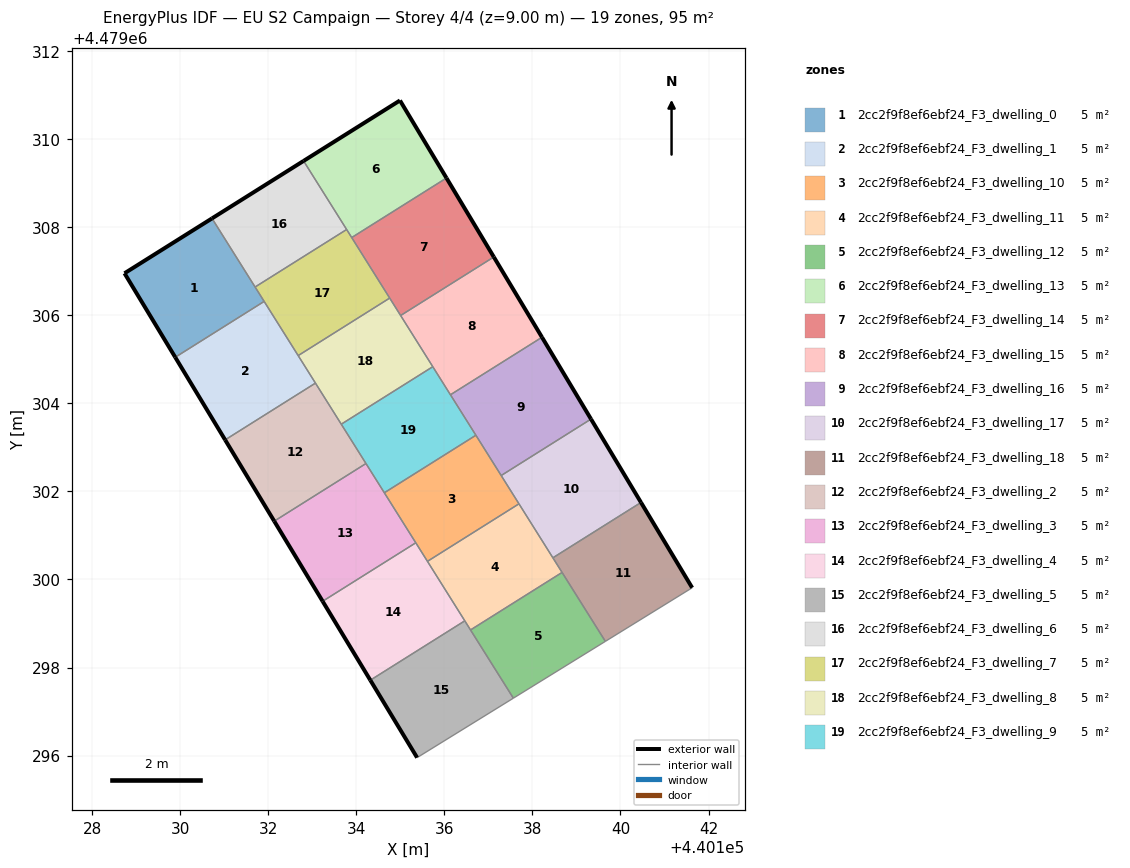
=== STOREY PLAN SPEC (per zone: floor XY polygon, exterior-wall plan segments, windows/doors) ===
zone 1: 2cc2f9f8ef6ebf24_F3_dwelling_0  (5.3 m²)
  floor: (440131.91, 4479306.31) (440130.72, 4479308.20) (440128.74, 4479306.95) (440129.89, 4479305.05)
  exterior wall: (440129.89, 4479305.05) – (440128.74, 4479306.95)  [2.2 m]
  exterior wall: (440128.74, 4479306.95) – (440130.72, 4479308.20)  [2.3 m]
  interior walls: 3
zone 2: 2cc2f9f8ef6ebf24_F3_dwelling_1  (5.3 m²)
  floor: (440133.07, 4479304.46) (440131.91, 4479306.31) (440129.89, 4479305.05) (440131.02, 4479303.17)
  exterior wall: (440131.02, 4479303.17) – (440129.89, 4479305.05)  [2.2 m]
  interior walls: 4
zone 3: 2cc2f9f8ef6ebf24_F3_dwelling_10  (4.5 m²)
  floor: (440137.70, 4479301.72) (440136.72, 4479303.28) (440134.64, 4479301.97) (440135.62, 4479300.41)
  interior walls: 6
zone 4: 2cc2f9f8ef6ebf24_F3_dwelling_11  (4.5 m²)
  floor: (440138.67, 4479300.16) (440137.70, 4479301.72) (440135.62, 4479300.41) (440136.59, 4479298.85)
  interior walls: 6
zone 5: 2cc2f9f8ef6ebf24_F3_dwelling_12  (4.5 m²)
  floor: (440139.66, 4479298.59) (440138.67, 4479300.16) (440136.59, 4479298.85) (440137.57, 4479297.30)
  interior walls: 4
zone 6: 2cc2f9f8ef6ebf24_F3_dwelling_13  (5.3 m²)
  floor: (440136.05, 4479309.12) (440134.99, 4479310.88) (440132.80, 4479309.50) (440133.90, 4479307.76)
  exterior wall: (440132.80, 4479309.50) – (440134.99, 4479310.88)  [2.6 m]
  exterior wall: (440134.99, 4479310.88) – (440136.05, 4479309.12)  [2.1 m]
  interior walls: 3
zone 7: 2cc2f9f8ef6ebf24_F3_dwelling_14  (5.3 m²)
  floor: (440137.12, 4479307.32) (440136.05, 4479309.12) (440133.90, 4479307.76) (440135.01, 4479305.99)
  exterior wall: (440136.05, 4479309.12) – (440137.12, 4479307.32)  [2.1 m]
  interior walls: 4
zone 8: 2cc2f9f8ef6ebf24_F3_dwelling_15  (5.3 m²)
  floor: (440138.22, 4479305.50) (440137.12, 4479307.32) (440135.01, 4479305.99) (440136.14, 4479304.19)
  exterior wall: (440137.12, 4479307.32) – (440138.22, 4479305.50)  [2.1 m]
  interior walls: 4
zone 9: 2cc2f9f8ef6ebf24_F3_dwelling_16  (5.3 m²)
  floor: (440139.33, 4479303.64) (440138.22, 4479305.50) (440136.14, 4479304.19) (440137.29, 4479302.36)
  exterior wall: (440138.22, 4479305.50) – (440139.33, 4479303.64)  [2.2 m]
  interior walls: 4
zone 10: 2cc2f9f8ef6ebf24_F3_dwelling_17  (5.3 m²)
  floor: (440140.47, 4479301.75) (440139.33, 4479303.64) (440137.29, 4479302.36) (440138.47, 4479300.49)
  exterior wall: (440139.33, 4479303.64) – (440140.47, 4479301.75)  [2.2 m]
  interior walls: 4
zone 11: 2cc2f9f8ef6ebf24_F3_dwelling_18  (5.3 m²)
  floor: (440141.63, 4479299.81) (440140.47, 4479301.75) (440138.47, 4479300.49) (440139.66, 4479298.59)
  exterior wall: (440140.47, 4479301.75) – (440141.63, 4479299.81)  [2.3 m]
  interior walls: 4
zone 12: 2cc2f9f8ef6ebf24_F3_dwelling_2  (5.3 m²)
  floor: (440134.22, 4479302.63) (440133.07, 4479304.46) (440131.02, 4479303.17) (440132.14, 4479301.32)
  exterior wall: (440132.14, 4479301.32) – (440131.02, 4479303.17)  [2.2 m]
  interior walls: 4
zone 13: 2cc2f9f8ef6ebf24_F3_dwelling_3  (5.3 m²)
  floor: (440135.35, 4479300.83) (440134.22, 4479302.63) (440132.14, 4479301.32) (440133.24, 4479299.50)
  exterior wall: (440133.24, 4479299.50) – (440132.14, 4479301.32)  [2.1 m]
  interior walls: 4
zone 14: 2cc2f9f8ef6ebf24_F3_dwelling_4  (5.3 m²)
  floor: (440136.47, 4479299.06) (440135.35, 4479300.83) (440133.24, 4479299.50) (440134.32, 4479297.71)
  exterior wall: (440134.32, 4479297.71) – (440133.24, 4479299.50)  [2.1 m]
  interior walls: 4
zone 15: 2cc2f9f8ef6ebf24_F3_dwelling_5  (5.3 m²)
  floor: (440137.57, 4479297.30) (440136.47, 4479299.06) (440134.32, 4479297.71) (440135.38, 4479295.96)
  exterior wall: (440135.38, 4479295.96) – (440134.32, 4479297.71)  [2.1 m]
  interior walls: 4
zone 16: 2cc2f9f8ef6ebf24_F3_dwelling_6  (4.5 m²)
  floor: (440133.78, 4479307.95) (440132.80, 4479309.50) (440130.72, 4479308.20) (440131.70, 4479306.64)
  exterior wall: (440130.72, 4479308.20) – (440132.80, 4479309.50)  [2.5 m]
  interior walls: 3
zone 17: 2cc2f9f8ef6ebf24_F3_dwelling_7  (4.5 m²)
  floor: (440134.76, 4479306.39) (440133.78, 4479307.95) (440131.70, 4479306.64) (440132.68, 4479305.08)
  interior walls: 6
zone 18: 2cc2f9f8ef6ebf24_F3_dwelling_8  (4.5 m²)
  floor: (440135.74, 4479304.83) (440134.76, 4479306.39) (440132.68, 4479305.08) (440133.66, 4479303.53)
  interior walls: 6
zone 19: 2cc2f9f8ef6ebf24_F3_dwelling_9  (4.5 m²)
  floor: (440136.72, 4479303.28) (440135.74, 4479304.83) (440133.66, 4479303.53) (440134.64, 4479301.97)
  interior walls: 6

=== DERIVED (storey summary) ===
Building: EU S2 Campaign
Storey: 4 of 4  (floor level z = 9.00 m)
Storey gross floor area: 94.8 m²
Zones on this storey: 19
  - 2cc2f9f8ef6ebf24_F3_dwelling_0: floor 5.3 m²; exterior wall 4.6 m (13.7 m²); WWR 0.0%
  - 2cc2f9f8ef6ebf24_F3_dwelling_1: floor 5.3 m²; exterior wall 2.2 m (6.6 m²); WWR 0.0%
  - 2cc2f9f8ef6ebf24_F3_dwelling_10: floor 4.5 m²
  - 2cc2f9f8ef6ebf24_F3_dwelling_11: floor 4.5 m²
  - 2cc2f9f8ef6ebf24_F3_dwelling_12: floor 4.5 m²
  - 2cc2f9f8ef6ebf24_F3_dwelling_13: floor 5.3 m²; exterior wall 4.6 m (13.9 m²); WWR 0.0%
  - 2cc2f9f8ef6ebf24_F3_dwelling_14: floor 5.3 m²; exterior wall 2.1 m (6.3 m²); WWR 0.0%
  - 2cc2f9f8ef6ebf24_F3_dwelling_15: floor 5.3 m²; exterior wall 2.1 m (6.4 m²); WWR 0.0%
  - 2cc2f9f8ef6ebf24_F3_dwelling_16: floor 5.3 m²; exterior wall 2.2 m (6.5 m²); WWR 0.0%
  - 2cc2f9f8ef6ebf24_F3_dwelling_17: floor 5.3 m²; exterior wall 2.2 m (6.6 m²); WWR 0.0%
  - 2cc2f9f8ef6ebf24_F3_dwelling_18: floor 5.3 m²; exterior wall 2.3 m (6.8 m²); WWR 0.0%
  - 2cc2f9f8ef6ebf24_F3_dwelling_2: floor 5.3 m²; exterior wall 2.2 m (6.5 m²); WWR 0.0%
  - 2cc2f9f8ef6ebf24_F3_dwelling_3: floor 5.3 m²; exterior wall 2.1 m (6.4 m²); WWR 0.0%
  - 2cc2f9f8ef6ebf24_F3_dwelling_4: floor 5.3 m²; exterior wall 2.1 m (6.3 m²); WWR 0.0%
  - 2cc2f9f8ef6ebf24_F3_dwelling_5: floor 5.3 m²; exterior wall 2.1 m (6.2 m²); WWR 0.0%
  - 2cc2f9f8ef6ebf24_F3_dwelling_6: floor 4.5 m²; exterior wall 2.5 m (7.4 m²); WWR 0.0%
  - 2cc2f9f8ef6ebf24_F3_dwelling_7: floor 4.5 m²
  - 2cc2f9f8ef6ebf24_F3_dwelling_8: floor 4.5 m²
  - 2cc2f9f8ef6ebf24_F3_dwelling_9: floor 4.5 m²
Zone adjacency (shared interzone walls):
  - 2cc2f9f8ef6ebf24_F3_dwelling_0 ↔ 2cc2f9f8ef6ebf24_F3_dwelling_1
  - 2cc2f9f8ef6ebf24_F3_dwelling_0 ↔ 2cc2f9f8ef6ebf24_F3_dwelling_6
  - 2cc2f9f8ef6ebf24_F3_dwelling_0 ↔ 2cc2f9f8ef6ebf24_F3_dwelling_7
  - 2cc2f9f8ef6ebf24_F3_dwelling_1 ↔ 2cc2f9f8ef6ebf24_F3_dwelling_2
  - 2cc2f9f8ef6ebf24_F3_dwelling_1 ↔ 2cc2f9f8ef6ebf24_F3_dwelling_7
  - 2cc2f9f8ef6ebf24_F3_dwelling_1 ↔ 2cc2f9f8ef6ebf24_F3_dwelling_8
  - 2cc2f9f8ef6ebf24_F3_dwelling_10 ↔ 2cc2f9f8ef6ebf24_F3_dwelling_11
  - 2cc2f9f8ef6ebf24_F3_dwelling_10 ↔ 2cc2f9f8ef6ebf24_F3_dwelling_16
  - 2cc2f9f8ef6ebf24_F3_dwelling_10 ↔ 2cc2f9f8ef6ebf24_F3_dwelling_17
  - 2cc2f9f8ef6ebf24_F3_dwelling_10 ↔ 2cc2f9f8ef6ebf24_F3_dwelling_3
  - 2cc2f9f8ef6ebf24_F3_dwelling_10 ↔ 2cc2f9f8ef6ebf24_F3_dwelling_4
  - 2cc2f9f8ef6ebf24_F3_dwelling_10 ↔ 2cc2f9f8ef6ebf24_F3_dwelling_9
  - 2cc2f9f8ef6ebf24_F3_dwelling_11 ↔ 2cc2f9f8ef6ebf24_F3_dwelling_12
  - 2cc2f9f8ef6ebf24_F3_dwelling_11 ↔ 2cc2f9f8ef6ebf24_F3_dwelling_17
  - 2cc2f9f8ef6ebf24_F3_dwelling_11 ↔ 2cc2f9f8ef6ebf24_F3_dwelling_18
  - 2cc2f9f8ef6ebf24_F3_dwelling_11 ↔ 2cc2f9f8ef6ebf24_F3_dwelling_4
  - 2cc2f9f8ef6ebf24_F3_dwelling_11 ↔ 2cc2f9f8ef6ebf24_F3_dwelling_5
  - 2cc2f9f8ef6ebf24_F3_dwelling_12 ↔ 2cc2f9f8ef6ebf24_F3_dwelling_18
  - 2cc2f9f8ef6ebf24_F3_dwelling_12 ↔ 2cc2f9f8ef6ebf24_F3_dwelling_5
  - 2cc2f9f8ef6ebf24_F3_dwelling_13 ↔ 2cc2f9f8ef6ebf24_F3_dwelling_14
  - 2cc2f9f8ef6ebf24_F3_dwelling_13 ↔ 2cc2f9f8ef6ebf24_F3_dwelling_6
  - 2cc2f9f8ef6ebf24_F3_dwelling_13 ↔ 2cc2f9f8ef6ebf24_F3_dwelling_7
  - 2cc2f9f8ef6ebf24_F3_dwelling_14 ↔ 2cc2f9f8ef6ebf24_F3_dwelling_15
  - 2cc2f9f8ef6ebf24_F3_dwelling_14 ↔ 2cc2f9f8ef6ebf24_F3_dwelling_7
  - 2cc2f9f8ef6ebf24_F3_dwelling_14 ↔ 2cc2f9f8ef6ebf24_F3_dwelling_8
  - 2cc2f9f8ef6ebf24_F3_dwelling_15 ↔ 2cc2f9f8ef6ebf24_F3_dwelling_16
  - 2cc2f9f8ef6ebf24_F3_dwelling_15 ↔ 2cc2f9f8ef6ebf24_F3_dwelling_8
  - 2cc2f9f8ef6ebf24_F3_dwelling_15 ↔ 2cc2f9f8ef6ebf24_F3_dwelling_9
  - 2cc2f9f8ef6ebf24_F3_dwelling_16 ↔ 2cc2f9f8ef6ebf24_F3_dwelling_17
  - 2cc2f9f8ef6ebf24_F3_dwelling_16 ↔ 2cc2f9f8ef6ebf24_F3_dwelling_9
  - 2cc2f9f8ef6ebf24_F3_dwelling_17 ↔ 2cc2f9f8ef6ebf24_F3_dwelling_18
  - 2cc2f9f8ef6ebf24_F3_dwelling_2 ↔ 2cc2f9f8ef6ebf24_F3_dwelling_3
  - 2cc2f9f8ef6ebf24_F3_dwelling_2 ↔ 2cc2f9f8ef6ebf24_F3_dwelling_8
  - 2cc2f9f8ef6ebf24_F3_dwelling_2 ↔ 2cc2f9f8ef6ebf24_F3_dwelling_9
  - 2cc2f9f8ef6ebf24_F3_dwelling_3 ↔ 2cc2f9f8ef6ebf24_F3_dwelling_4
  - 2cc2f9f8ef6ebf24_F3_dwelling_3 ↔ 2cc2f9f8ef6ebf24_F3_dwelling_9
  - 2cc2f9f8ef6ebf24_F3_dwelling_4 ↔ 2cc2f9f8ef6ebf24_F3_dwelling_5
  - 2cc2f9f8ef6ebf24_F3_dwelling_6 ↔ 2cc2f9f8ef6ebf24_F3_dwelling_7
  - 2cc2f9f8ef6ebf24_F3_dwelling_7 ↔ 2cc2f9f8ef6ebf24_F3_dwelling_8
  - 2cc2f9f8ef6ebf24_F3_dwelling_8 ↔ 2cc2f9f8ef6ebf24_F3_dwelling_9